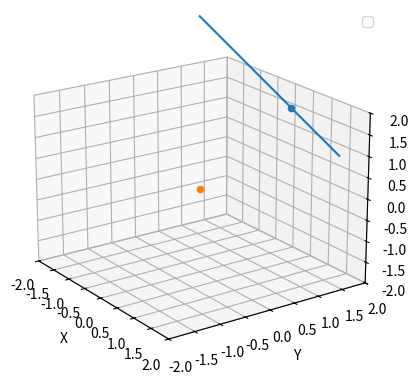
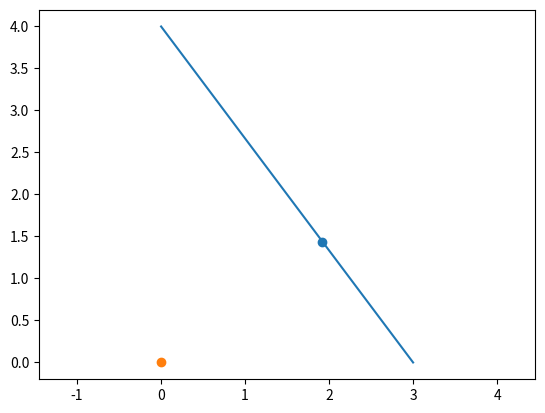

Reproduce these figures in Python, in order.
import numpy as np


"""
Finds point R lying on 3D line PQ that is closest to the origin, aka tangent to circle about origin in plane PQO
"""
def findR_givenPQ(P,Q):
    PQdist = np.sqrt((Q[0]-P[0])**2+(Q[1]-P[1])**2+(Q[2]-P[2])**2)
    a = (Q[0]-P[0])/PQdist
    b = (Q[1]-P[1])/PQdist
    c = (Q[2]-P[2])/PQdist

    #compute t, the length of the unit vector from P to R
    t = -(a*P[0]+b*P[1]+c*P[2])/(a**2+b**2+c**2)

    #reconstruct vector
    x = P[0]+a*t
    y = P[1]+b*t
    z = P[2]+c*t
    return (x,y,z)

P = (0,1,0)
Q = (0,0,1)
R = findR_givenPQ(P,Q)
print(R)





P = (0,3,0)
Q = (0,0,4)
R = findR_givenPQ(P,Q)
print(R)



import matplotlib.pyplot as plt

ax = plt.figure().add_subplot(projection='3d')

ax.plot([P[0],P[0]],[P[1],Q[1]],[P[2],Q[2]])
ax.scatter(R[0],R[1],R[2])
ax.scatter(0,0,0)
# # Plot a sin curve using the x and y axes.
# x = np.linspace(0, 1, 100)
# y = np.sin(x * 2 * np.pi) / 2 + 0.5
# ax.plot(x, y, zs=0, zdir='z', label='curve in (x, y)')

# # Plot scatterplot data (20 2D points per colour) on the x and z axes.
# colors = ('r', 'g', 'b', 'k')

# # Fixing random state for reproducibility
# np.random.seed(19680801)

# x = np.random.sample(20 * len(colors))
# y = np.random.sample(20 * len(colors))
# c_list = []
# for c in colors:
#     c_list.extend([c] * 20)
# # By using zdir='y', the y value of these points is fixed to the zs value 0
# # and the (x, y) points are plotted on the x and z axes.
#ax.scatter(x, y, zs=0, zdir='y', c=c_list, label='points in (x, z)')

# Make legend, set axes limits and labels
ax.legend()
ax.set_xlim(-2, 2)
ax.set_ylim(-2, 2)
ax.set_zlim(-2, 2)
ax.set_xlabel('X')
ax.set_ylabel('Y')
ax.set_zlabel('Z')

# Customize the view angle so it's easier to see that the scatter points lie
# on the plane y=0
ax.view_init(elev=20., azim=-35, roll=0)

plt.show(block=False)



plt.figure()
plt.plot([P[1],Q[1]],[P[2],Q[2]])
plt.scatter(R[1],R[2])
plt.scatter(0,0)
plt.gca().axis('equal')
plt.show(block=False)